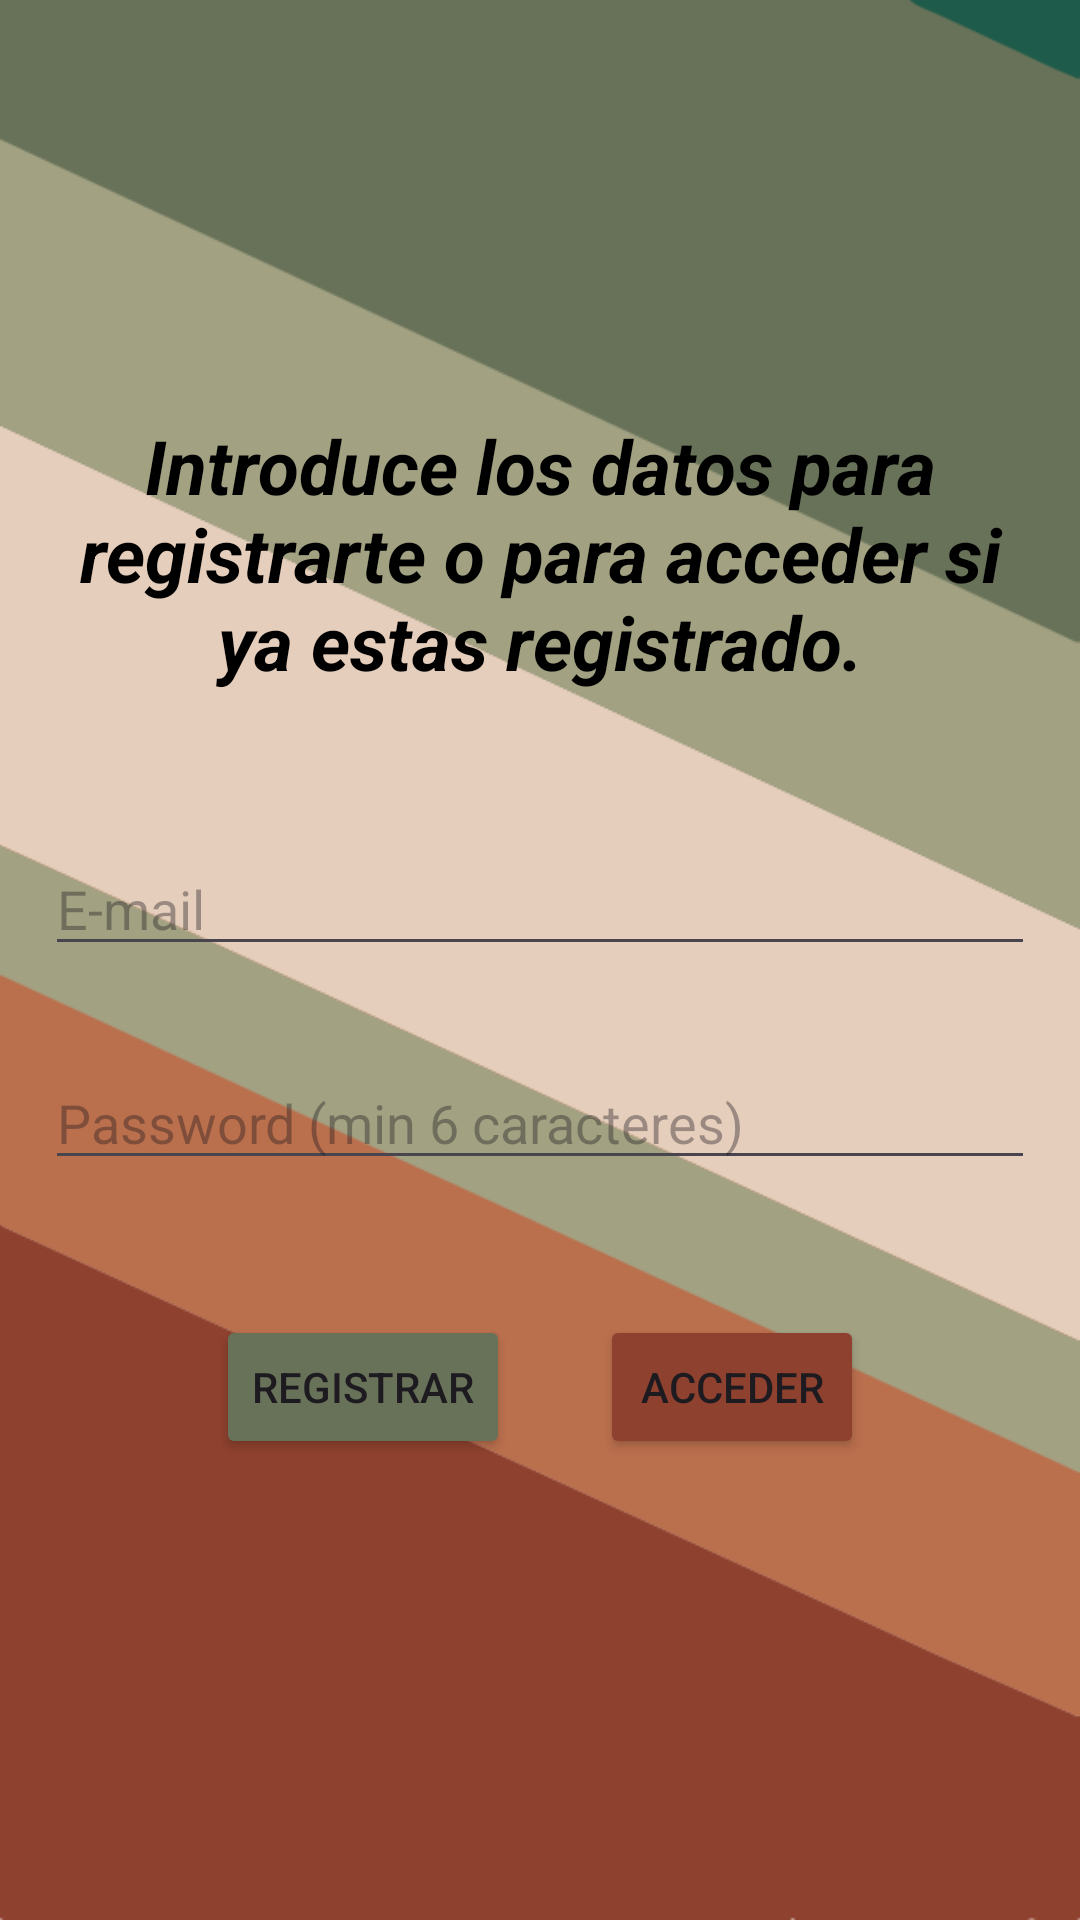

Produce the Android XML layout that renders to this screen, including the resource entries it uses.
<!-- AndroidManifest.xml: application theme Theme.PetDayCareKotAndFire -->
<!-- res/layout/activity_login.xml -->
<?xml version="1.0" encoding="utf-8"?>
<RelativeLayout xmlns:android="http://schemas.android.com/apk/res/android"
    xmlns:app="http://schemas.android.com/apk/res-auto"
    xmlns:tools="http://schemas.android.com/tools"
    android:layout_width="match_parent"
    android:layout_height="match_parent"
    tools:context=".Login"
    android:gravity="center"
    android:background="@drawable/fondo"
    >

    <TextView
        android:id="@+id/textViewHead"
        android:layout_width="wrap_content"
        android:layout_height="wrap_content"
        android:layout_alignParentTop="true"
        android:layout_marginStart="20dp"
        android:layout_marginEnd="20dp"
        android:layout_marginBottom="35dp"
        android:text="@string/introduce_los_datos_para_registrarte_o_para_acceder_si_ya_estas_registrado"
        android:textAlignment="center"
        android:textSize="25sp"
        android:textColor="@color/black"
        android:textStyle="normal|bold|italic" />

    <EditText
        android:id="@+id/editTextTextEmailAddress"
        android:layout_width="match_parent"
        android:layout_height="wrap_content"
        android:layout_marginStart="15dp"
        android:layout_marginTop="15dp"
        android:layout_marginEnd="15dp"
        android:layout_marginBottom="15dp"
        android:layout_below="@+id/textViewHead"
        android:ems="10"
        android:inputType="textEmailAddress"
        android:hint="@string/e_mail"
        android:maxLength="40"
        android:textColor="@color/black"
        />

    <EditText
        android:id="@+id/editTextTextPassword"
        android:layout_width="match_parent"
        android:layout_height="wrap_content"
        android:layout_below="@+id/editTextTextEmailAddress"
        android:layout_marginStart="15dp"
        android:layout_marginTop="15dp"
        android:layout_marginEnd="15dp"
        android:layout_marginBottom="15dp"
        android:ems="10"
        android:hint="@string/password_min_6_caracteres"
        android:inputType="textPassword"
        android:maxLength="20"
        android:textColor="@color/black"
        />

    <RelativeLayout
        android:id="@+id/buttonsContainer"
        android:layout_width="match_parent"
        android:layout_height="wrap_content"
        android:layout_below="@+id/editTextTextPassword"
        android:gravity="center"
        android:layout_marginTop="15dp"
        >

        <Button
            android:id="@+id/buttonRegist"
            android:layout_width="wrap_content"
            android:layout_height="wrap_content"
            android:layout_marginStart="15dp"
            android:layout_marginTop="15dp"
            android:layout_marginEnd="15dp"
            android:layout_marginBottom="15dp"
            android:text="@string/registrar"
            android:backgroundTint="#687259"
            />

        <Button
            android:id="@+id/buttonAccess"
            android:layout_width="wrap_content"
            android:layout_height="wrap_content"
            android:layout_marginStart="15dp"
            android:layout_marginTop="15dp"
            android:layout_marginEnd="15dp"
            android:layout_marginBottom="15dp"
            android:layout_toEndOf="@+id/buttonRegist"
            android:text="@string/acceder"
            android:backgroundTint="#8E412E"
            />

    </RelativeLayout>


</RelativeLayout>
<!-- resources referenced by this layout -->
<resources>
  <color name="black">#FF000000</color>
  <!-- drawable fondo: png bitmap (drawable, 24899 bytes) -->
  <string name="acceder">ACCEDER</string>
  <string name="e_mail">E-mail</string>
  <string name="introduce_los_datos_para_registrarte_o_para_acceder_si_ya_estas_registrado">Introduce los datos para registrarte o para acceder si ya estas registrado.</string>
  <string name="password_min_6_caracteres">Password (min 6 caracteres)</string>
  <string name="registrar">REGISTRAR</string>
  <style name="Theme.PetDayCareKotAndFire" parent="Base.Theme.PetDayCareKotAndFire" />
  <style name="Base.Theme.PetDayCareKotAndFire" parent="Theme.Material3.DayNight">
          
          <item name="colorPrimary">@color/black</item>
          
      </style>
</resources>
